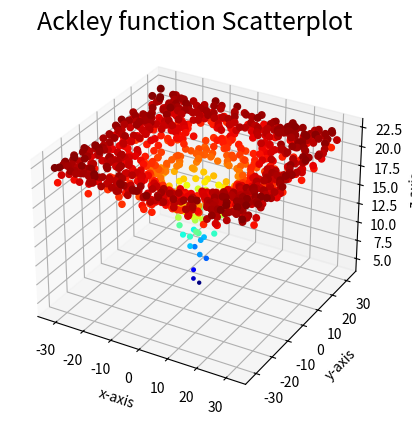

The matplotlib source for this figure:
import numpy as np
import matplotlib.pyplot as plt

def ackley(point, a=20, b=0.2, c=2*np.pi):
    # point is the vector/tuple of coordinates
    d = len(point) 
    # First, we calculate the summation terms
    fst_sum = sum(np.multiply(point, point))
    snd_sum = sum(np.cos(np.multiply(c, point)))
    # Then, we calculate each term that uses a summation
    srqt_term = -a * np.exp(-b * np.sqrt(fst_sum/d))
    cos_term = -np.exp(snd_sum/d)
    # Now, we can calculate the result of the function
    result = srqt_term + cos_term + a + np.exp(1)
    return result

def plot_ackley_3d(points_limit, lower_limit, upper_limit):
    fig = plt.figure()
    ax = fig.add_subplot(projection='3d')

    # Make data.
    x_range = [np.random.uniform(lower_limit,upper_limit) for x in range(points_limit)]
    y_range = [np.random.uniform(lower_limit,upper_limit) for y in range(points_limit)]
    z_list = [ackley((zipped[0],zipped[1])) for zipped in zip(x_range,y_range)]

    ax.scatter3D(x_range,y_range,z_list,c=z_list, cmap='jet', alpha=1, s=z_list)
    plt.title('Ackley function Scatterplot', size=18)
    plt.xlabel('x-axis')
    plt.ylabel('y-axis')
    ax.set_zlabel('z-axis')
    plt.show()

if __name__=="__main__":
  points_limit = 1000
  lower_limit = -32
  upper_limit = 32
  #This would be the input for the Function
  plot_ackley_3d(points_limit, lower_limit, upper_limit) 